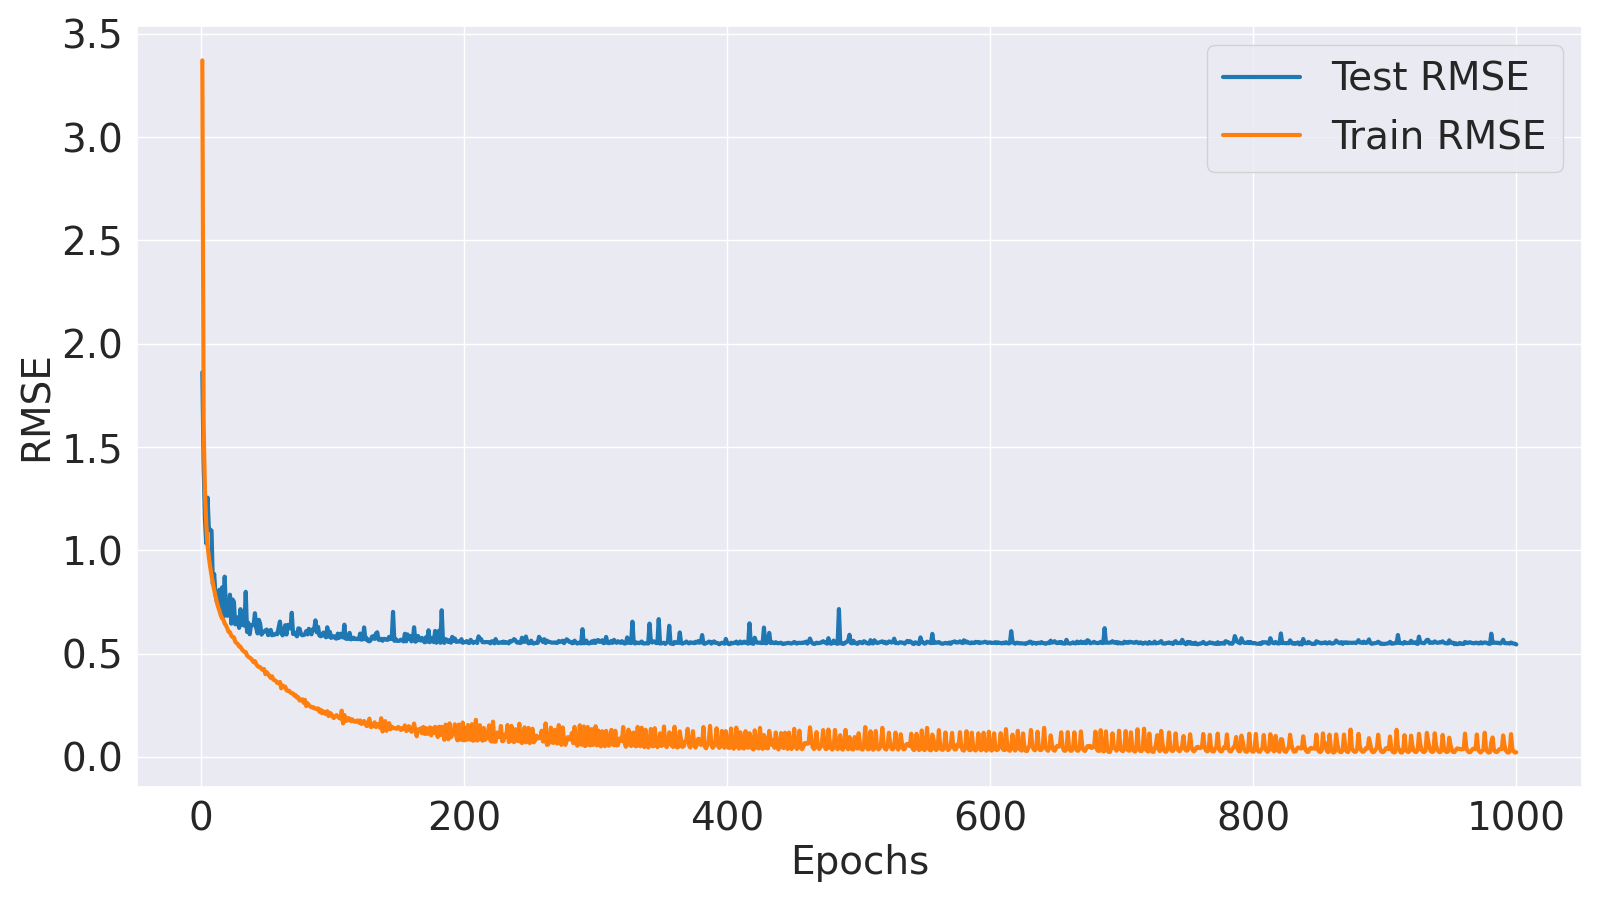

Values plotted in this chart, from the file beside it:
Epoch, Train MSE, Train RMSE, Test MSE, Test RMSE
1, 11.36, 3.371, 3.466, 1.862
2, 2.551, 1.597, 1.958, 1.399
3, 1.65, 1.284, 1.324, 1.151
4, 1.272, 1.128, 1.068, 1.034
5, 1.049, 1.024, 1.576, 1.255
6, 0.9323, 0.9655, 1.207, 1.098
7, 0.8445, 0.919, 1.211, 1.1
8, 0.7711, 0.8781, 1.2, 1.095
9, 0.7086, 0.8418, 0.7012, 0.8374
10, 0.6544, 0.809, 0.7845, 0.8857
11, 0.6071, 0.7791, 0.6194, 0.7871
12, 0.5641, 0.7511, 0.5662, 0.7525
13, 0.5276, 0.7264, 0.5432, 0.737
14, 0.5013, 0.708, 0.6548, 0.8092
15, 0.471, 0.6863, 0.4999, 0.707
16, 0.4511, 0.6717, 0.6738, 0.8208
17, 0.4432, 0.6658, 0.4574, 0.6763
18, 0.4165, 0.6454, 0.7613, 0.8725
19, 0.4059, 0.6371, 0.4892, 0.6994
20, 0.3871, 0.6222, 0.4667, 0.6831
21, 0.3669, 0.6057, 0.484, 0.6957
22, 0.3646, 0.6038, 0.6169, 0.7854
23, 0.345, 0.5874, 0.4161, 0.6451
24, 0.3367, 0.5803, 0.5811, 0.7623
25, 0.3356, 0.5793, 0.5641, 0.751
26, 0.3119, 0.5585, 0.4124, 0.6422
27, 0.304, 0.5513, 0.4582, 0.6769
28, 0.2991, 0.5469, 0.4244, 0.6515
29, 0.2861, 0.5349, 0.3904, 0.6248
30, 0.2847, 0.5335, 0.5114, 0.7151
31, 0.2722, 0.5218, 0.4089, 0.6394
32, 0.2639, 0.5138, 0.411, 0.6411
33, 0.2592, 0.5091, 0.4037, 0.6354
34, 0.2576, 0.5076, 0.6387, 0.7992
35, 0.241, 0.491, 0.3662, 0.6051
36, 0.235, 0.4847, 0.4212, 0.649
37, 0.231, 0.4806, 0.3528, 0.594
38, 0.2269, 0.4763, 0.4074, 0.6383
39, 0.219, 0.468, 0.4086, 0.6392
40, 0.21, 0.4582, 0.4069, 0.6379
41, 0.2151, 0.4637, 0.4838, 0.6956
42, 0.2021, 0.4496, 0.3889, 0.6236
43, 0.1932, 0.4396, 0.3576, 0.598
44, 0.1902, 0.4361, 0.4405, 0.6637
45, 0.1891, 0.4349, 0.4144, 0.6438
46, 0.1814, 0.4259, 0.3506, 0.5921
47, 0.1775, 0.4213, 0.3652, 0.6043
48, 0.1811, 0.4255, 0.3669, 0.6058
49, 0.1604, 0.4006, 0.3756, 0.6129
50, 0.1685, 0.4105, 0.3801, 0.6166
51, 0.1613, 0.4017, 0.3479, 0.5899
52, 0.1529, 0.3911, 0.3523, 0.5935
53, 0.1466, 0.3829, 0.378, 0.6148
54, 0.1524, 0.3904, 0.3469, 0.589
55, 0.1401, 0.3742, 0.3499, 0.5915
56, 0.1382, 0.3717, 0.3501, 0.5917
57, 0.135, 0.3674, 0.3562, 0.5968
58, 0.1282, 0.358, 0.3527, 0.5939
59, 0.1279, 0.3576, 0.3887, 0.6235
60, 0.1318, 0.363, 0.4296, 0.6554
... 940 more rows
